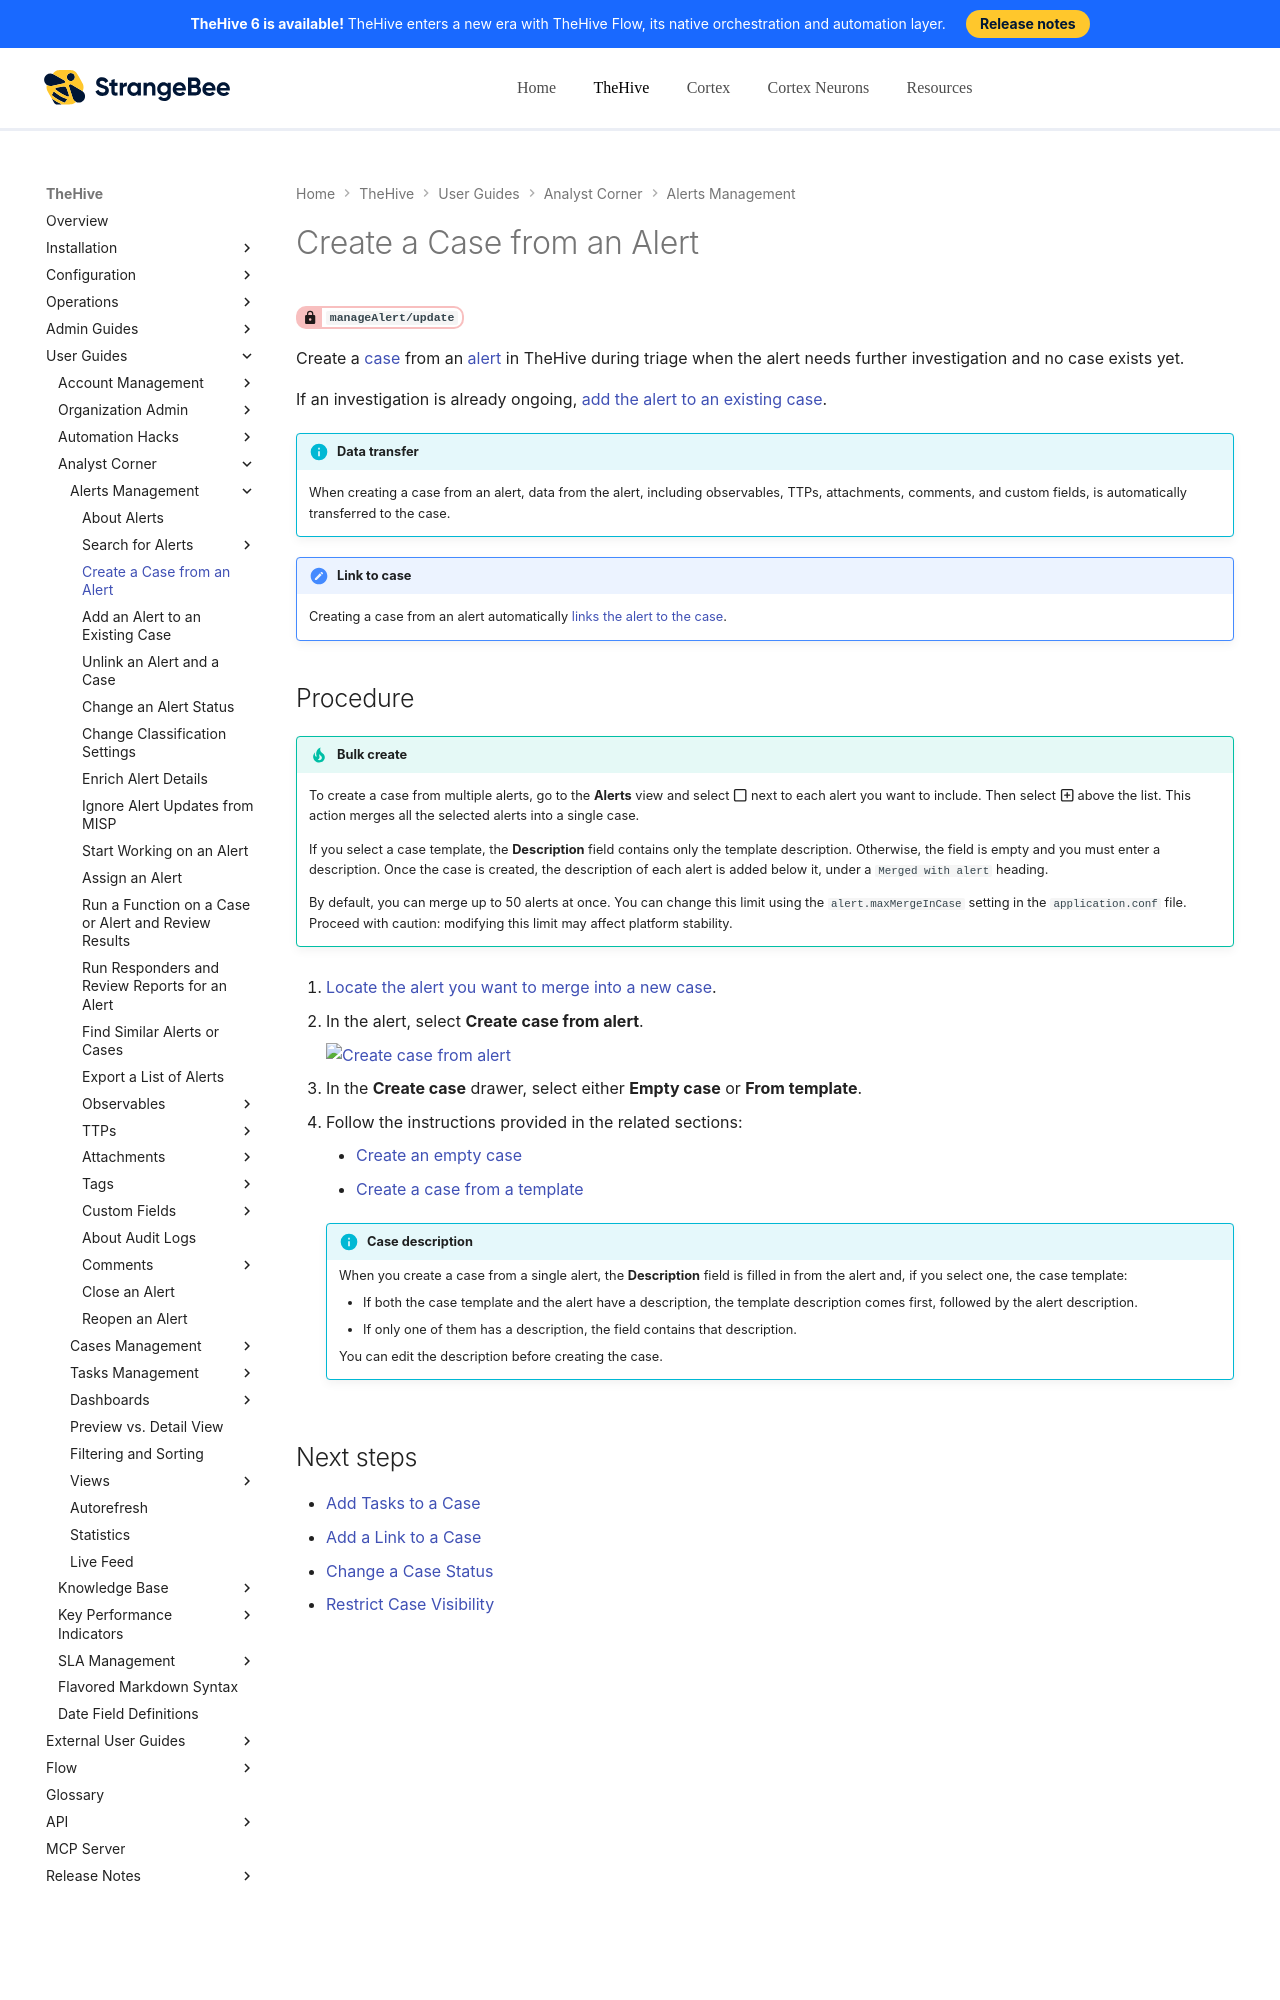

repository: StrangeBeeCorp/docs · page: thehive/user-guides/analyst-corner/alerts/create-a-case-from-an-alert/index.html · generator: mkdocs

# Create a Case from an Alert

<!-- md:permission `manageAlert/update` -->

Create a [case](../cases/about-cases.md) from an [alert](about-alerts.md) in TheHive during triage when the alert needs further investigation and no case exists yet.

If an investigation is already ongoing, [add the alert to an existing case](add-an-alert-to-an-existing-case.md).

!!! info "Data transfer"
    When creating a case from an alert, data from the alert, including observables, TTPs, attachments, comments, and custom fields, is automatically transferred to the case.

!!! note "Link to case"
    Creating a case from an alert automatically [links the alert to the case](../cases/view-alerts-linked-to-a-case.md).

<h2>Procedure</h2>

!!! tip "Bulk create"
    To create a case from multiple alerts, go to the **Alerts** view and select :fontawesome-regular-square: next to each alert you want to include. Then select :fontawesome-regular-square-plus: above the list. This action merges all the selected alerts into a single case.

    If you select a case template, the **Description** field contains only the template description. Otherwise, the field is empty and you must enter a description. Once the case is created, the description of each alert is added below it, under a `Merged with alert` heading.

    By default, you can merge up to 50 alerts at once. You can change this limit using the `alert.maxMergeInCase` setting in the `application.conf` file. Proceed with caution: modifying this limit may affect platform stability.

1. [Locate the alert you want to merge into a new case](./search-for-alerts/find-an-alert.md).

2. In the alert, select **Create case from alert**.

    ![Create case from alert](../../../images/user-guides/analyst-corner/cases/create-case-from-alert.png)

3. In the **Create case** drawer, select either **Empty case** or **From template**.

4. Follow the instructions provided in the related sections:
